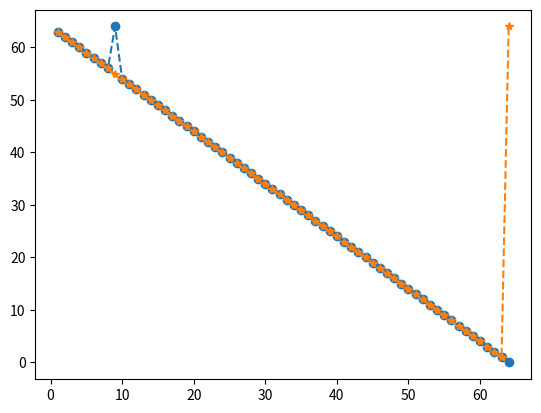

Recreate this plot in Python.

from itertools import permutations
import numpy as np
import matplotlib.pylab as plt
import math

def test():
    n = 10
    input = 1+np.random.permutation(n)
    #input = np.array([ 63,  64,   2,  99,  67,  31,  65,  74,  39,  14,  46,  20,  91,  23,   5, 12,  69,  51,   6,  48,  57,  50,  94,  40,  90,  52,  98,  37,  47,  62, 55,  19, 100,  32,  26,  45,  85,  80,  16,  77,  58,  11,  68,   3,  18, 72,  83,  41,  30,  33,  44,  38,  93,  25,  66,  95,  21,  17,  76,  56, 15,  60,  13,  73,  97,  87,  86,   9,   1,  81,  70,  84,  28,  79,  10, 24,  82,  22,  71,  92,  61,   4,  75,  42,   7,  29,  78,  35,  89,  88, 53,  27,  96,   8,  43,  49,  59,  34,  54,  36])
    print(np.array2string(input, separator=', '))
    print("opt: {0}".format(opt(input)))
    print("c: {0}".format(c(input)))

def full_test(n):
    r = 1 + np.arange(n)
    perms = set(permutations(r))
    fac = math.factorial(n)

    ratio = 1
    for count, p in enumerate(perms):
        if count % 10000 == 0:
            print("done: {0}/{1}".format(count,fac))
        ar = np.array(p)
        o = opt(ar)
        m = c(ar)
        if ratio < o/m:
            print(ar)
            ratio = o/m
            print(ratio)
    print("final ratio = {0}".format(ratio))

def opt(input):
    out = 0
    for i in range(input.shape[0]):
        for j in range(i, input.shape[0]):
            if out < (input[j] - input[i] + 1):
                out = input[j] - input[i] + 1
    return out
def c(input):
    n = input.shape[0]
    missing = 1 + np.arange(n)
    for i in range(n):
        missing[input[i] - 1] = 0
        opt_future = np.max(missing)
        out = opt_future - input[i] + 1

        if out >= np.sqrt(n):
            return out
    return 1
def plot(n):
    x1 = n - np.arange(n) - 1
    x2 = n - np.arange(n) - 1
    ns = int(np.floor(np.sqrt(n)))
    x1[ns] = n
    x2[-1] = n
    plt.plot(np.arange(n) +1,x1, '--o')
    plt.plot(np.arange(n) +1,x2, '--*')
    plt.show()


plot(64)